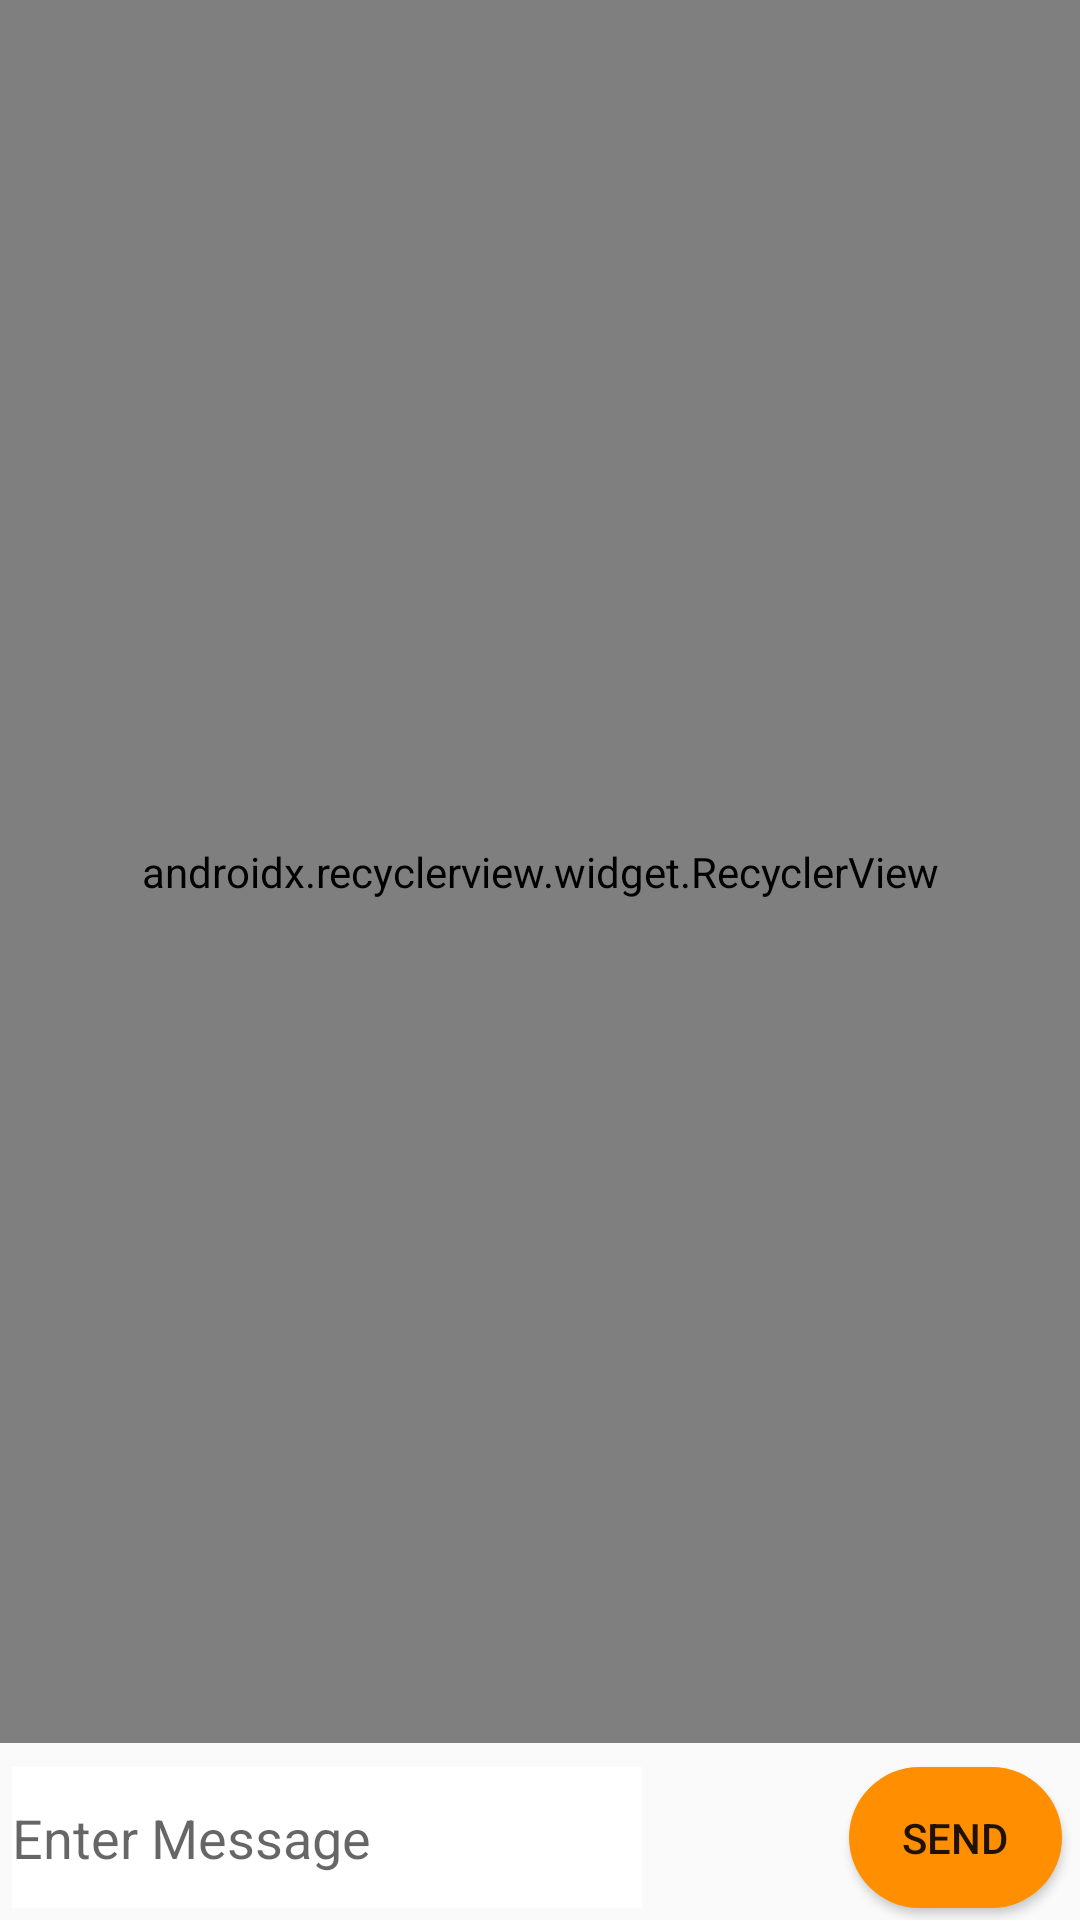

Android layout source for this screen:
<!-- AndroidManifest.xml: application theme AppTheme -->
<!-- res/layout/activity_chat_log.xml -->
<?xml version="1.0" encoding="utf-8"?>
<android.support.constraint.ConstraintLayout
        xmlns:android="http://schemas.android.com/apk/res/android"
        xmlns:tools="http://schemas.android.com/tools"
        xmlns:app="http://schemas.android.com/apk/res-auto"
        android:layout_width="match_parent"
        android:layout_height="match_parent"
        tools:context=".ChatLogActivity">

    <EditText
            android:layout_width="0dp"
            android:layout_height="47dp"
            android:inputType="textPersonName"
            android:ems="10"
            android:id="@+id/ed_msg_chatlog"
            app:layout_constraintBottom_toBottomOf="parent" android:layout_marginStart="4dp"
            app:layout_constraintStart_toStartOf="parent" android:layout_marginLeft="4dp"
            android:layout_marginBottom="4dp"
            android:background="@android:color/white"
            android:layout_marginEnd="8dp" app:layout_constraintEnd_toStartOf="@+id/btn_buynow_deal_details"
            android:layout_marginRight="8dp" android:hint="Enter Message"/>
    <Button
            android:text="Send"
            android:layout_width="71dp"
            android:layout_height="47dp"
            android:id="@+id/btn_sendmsg"
            app:layout_constraintEnd_toEndOf="parent"
            android:layout_marginEnd="6dp" android:layout_marginRight="6dp"
            android:layout_marginBottom="4dp"
            android:background="@drawable/drawale_rounded_btn_corners"
            app:layout_constraintBottom_toBottomOf="parent"/>
    <android.support.v7.widget.RecyclerView
            android:layout_width="0dp"
            android:layout_height="0dp"
            app:layout_constraintStart_toStartOf="parent"
            app:layout_constraintEnd_toEndOf="parent"
            android:layout_marginBottom="8dp"
            android:background="@color/colorPrimaryLight"
            app:layoutManager="android.support.v7.widget.LinearLayoutManager"
            app:layout_constraintBottom_toTopOf="@+id/ed_msg_chatlog"
            app:layout_constraintTop_toTopOf="parent" android:id="@+id/recyclerview_chatlog"/>
</android.support.constraint.ConstraintLayout>
<!-- resources referenced by this layout -->
<resources>
  <color name="colorPrimaryLight">#ffc046</color>
  <!-- drawable drawale_rounded_btn_corners (drawable) -->
  <?xml version="1.0" encoding="utf-8"?>
  <shape xmlns:android="http://schemas.android.com/apk/res/android">
   <corners android:radius="50dp"
   />
      <solid android:color="@color/colorPrimary" />
  
  
  
  </shape>
  <style name="AppTheme" parent="Theme.AppCompat.Light.DarkActionBar">
          
          <item name="colorPrimary">@color/colorPrimary</item>
          <item name="colorPrimaryDark">@color/colorPrimaryDark</item>
          <item name="colorAccent">@color/colorAccent</item>
      </style>
  <color name="colorPrimary">#ff8f00</color>
  <color name="colorPrimaryDark">#c56000</color>
  <color name="colorAccent">#D81B60</color>
</resources>
